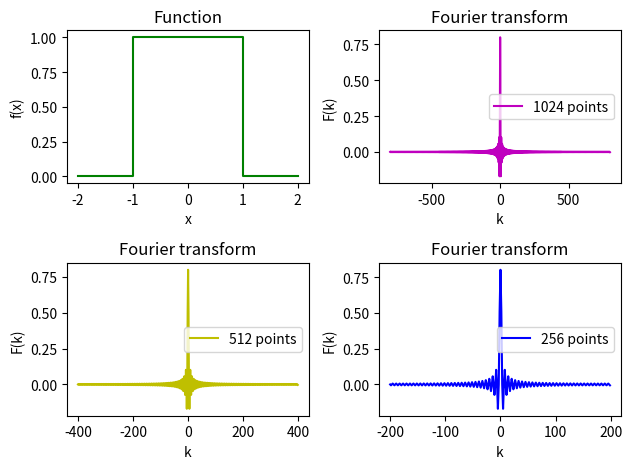

Reproduce this figure in Python.
# Problem 10 
# Fourier transform of box function for 3 sampling rate

import numpy as np
import matplotlib.pyplot as pt

# defining box function f(x)
def f(x):
 if abs(x)<1.0:
  return(1.0)
 else:
  return(0.0)

#plotting box function
pt.subplot(2,2,1)
pt.plot([-2,-1,-1,1,1,2],[0,0,1,1,0,0],'g-')
pt.xlabel("x");pt.ylabel("f(x)")
pt.title("Function")

# Preparing samples
x1=np.linspace(-2,2,256)
x2=np.linspace(-2,2,512)
x3=np.linspace(-2,2,1024)
d1=4.0/255; d2=4.0/511; d3=4.0/1023
y1=[]; y2=[]; y3=[]
for x in x1:
 y1+=[f(x)]
for x in x2:
 y2+=[f(x)]
for x in x3:
 y3+=[f(x)]

# Performing FFT followed by FT
w1=np.fft.fft(y1,norm="ortho")
w2=np.fft.fft(y2,norm="ortho")
w3=np.fft.fft(y3,norm="ortho")
k1=np.fft.fftfreq(256,d1)*np.pi*2.0
k2=np.fft.fftfreq(512,d2)*np.pi*2.0
k3=np.fft.fftfreq(1024,d3)*np.pi*2.0
w1=d1*np.sqrt(256/2/np.pi)*np.exp(1j*k1*2.0)*w1
w2=d2*np.sqrt(512/2/np.pi)*np.exp(1j*k2*2.0)*w2
w3=d3*np.sqrt(1024/2/np.pi)*np.exp(1j*k3*2.0)*w3

# plotting FT
pt.subplot(2,2,2)
pt.plot(np.hstack((k3[512:],k3[:512])),np.real(np.hstack((w3[512:],w3[:512]))),'m-',label="1024 points")
pt.xlabel("k");pt.ylabel("F(k)");pt.title("Fourier transform");pt.legend();pt.title("Fourier transform")
pt.subplot(2,2,3)
pt.plot(np.hstack((k2[256:],k2[:256])),np.real(np.hstack((w2[256:],w2[:256]))),'y-',label="512 points")
pt.xlabel("k");pt.ylabel("F(k)");pt.title("Fourier transform");pt.legend();pt.title("Fourier transform")
pt.subplot(2,2,4)
pt.plot(np.hstack((k1[128:],k1[:128])),np.real(np.hstack((w1[128:],w1[:128]))),'b-',label="256 points")
pt.xlabel("k");pt.ylabel("F(k)");pt.title("Fourier transform");pt.legend();pt.title("Fourier transform")
pt.tight_layout()
pt.show()

